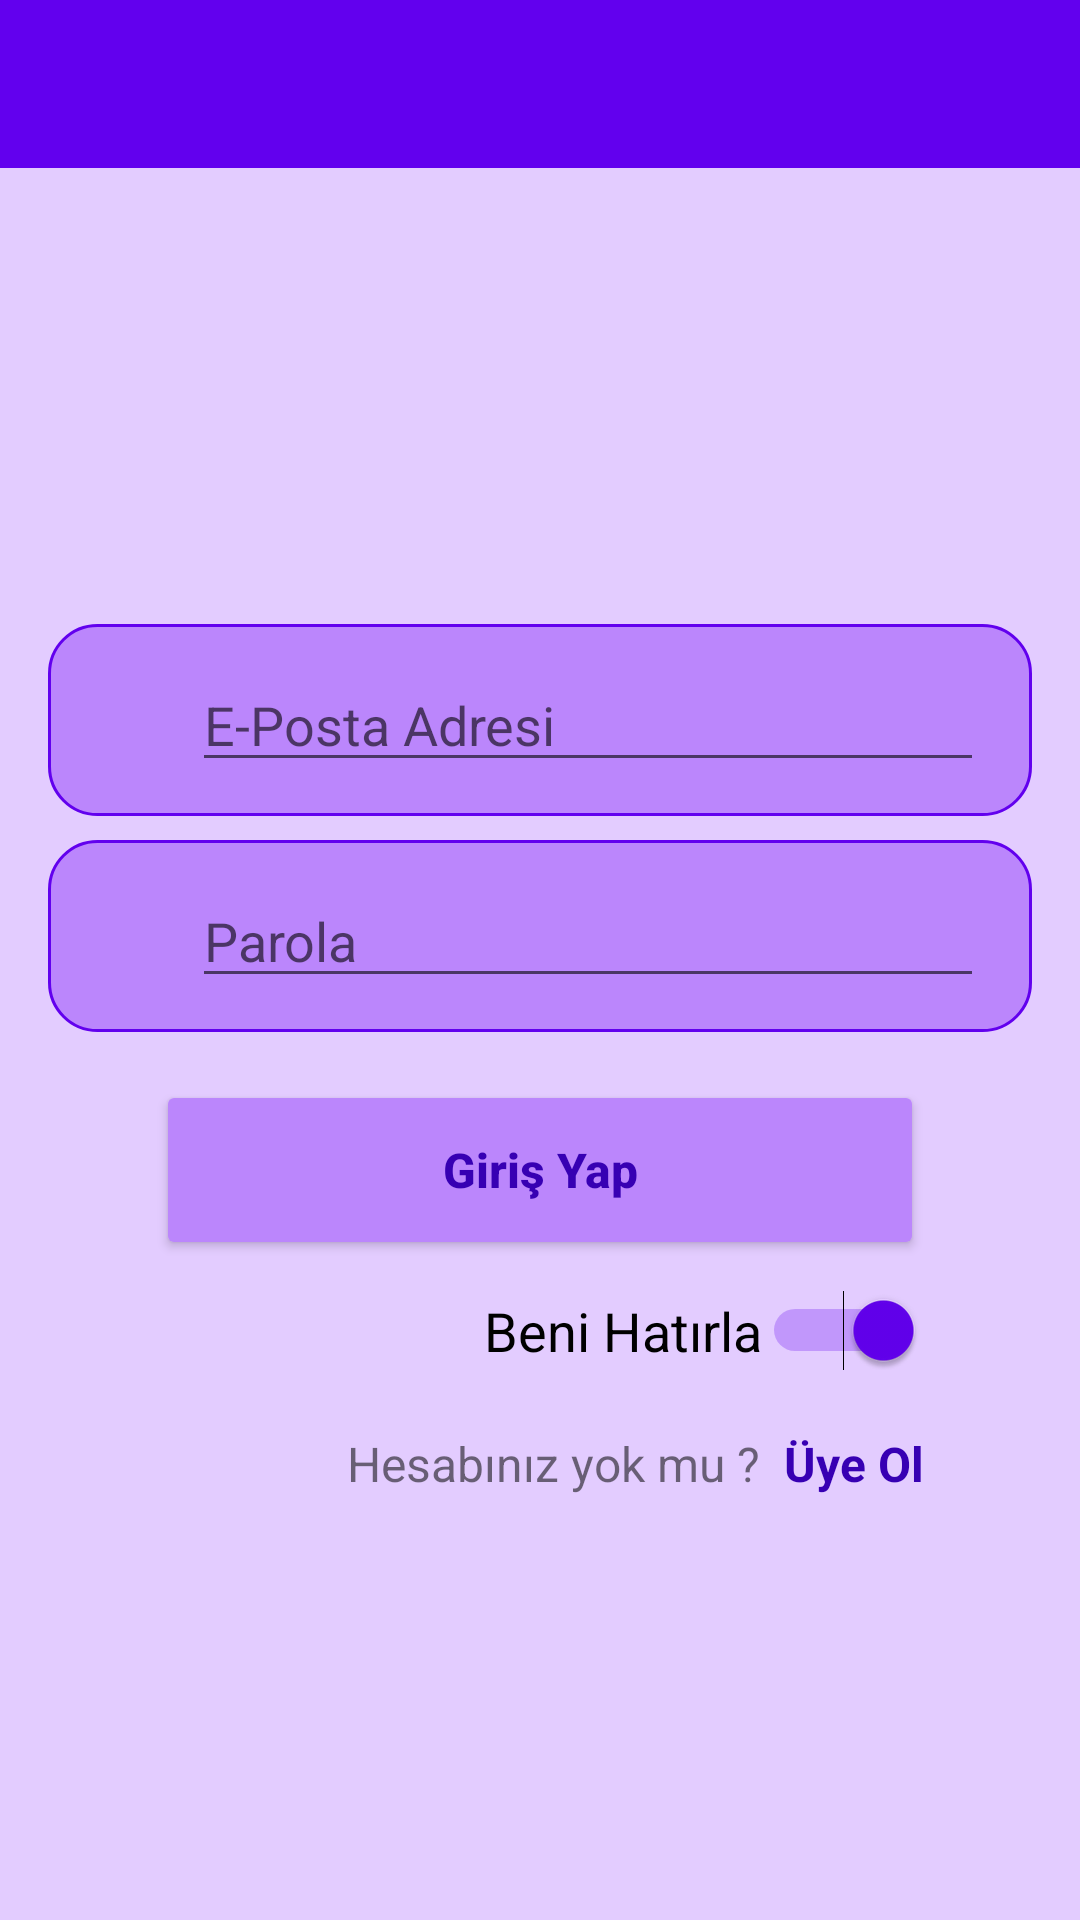

Android layout source for this screen:
<!-- AndroidManifest.xml: application theme Theme.BT_HomeProject -->
<!-- res/layout/activity_login.xml -->
<?xml version="1.0" encoding="utf-8"?>
<androidx.constraintlayout.widget.ConstraintLayout xmlns:android="http://schemas.android.com/apk/res/android"
    xmlns:app="http://schemas.android.com/apk/res-auto"
    xmlns:tools="http://schemas.android.com/tools"
    android:layout_width="match_parent"
    android:layout_height="match_parent"
    android:background="@color/background"
    tools:context=".view.activity.LoginActivity">

    <androidx.appcompat.widget.Toolbar
        android:id="@+id/toolbarLogin"
        android:layout_width="match_parent"
        android:layout_height="wrap_content"
        android:background="?attr/colorPrimary"
        android:minHeight="?attr/actionBarSize"
        android:theme="?attr/actionBarTheme"
        app:layout_constraintEnd_toEndOf="parent"
        app:layout_constraintHorizontal_bias="0.5"
        app:layout_constraintStart_toStartOf="parent"
        app:layout_constraintTop_toTopOf="parent" />

    <androidx.constraintlayout.widget.ConstraintLayout
        android:id="@+id/constraintLayoutLoginEmail"
        android:layout_width="0dp"
        android:layout_height="64dp"
        android:layout_marginStart="16dp"
        android:layout_marginLeft="16dp"
        android:layout_marginEnd="16dp"
        android:layout_marginRight="16dp"
        android:layout_marginBottom="8dp"
        android:background="@drawable/rectangular_field"
        app:layout_constraintBottom_toTopOf="@+id/constraintLayoutLoginPassword"
        app:layout_constraintEnd_toEndOf="parent"
        app:layout_constraintStart_toStartOf="parent">

        <ImageView
            android:id="@+id/imageViewLoginEmail"
            android:layout_width="32dp"
            android:layout_height="32dp"
            android:layout_marginStart="8dp"
            android:layout_marginLeft="8dp"
            android:contentDescription="@string/login_email_icon"
            app:layout_constraintBottom_toBottomOf="parent"
            app:layout_constraintStart_toStartOf="parent"
            app:layout_constraintTop_toTopOf="parent"
            app:srcCompat="@drawable/ic_messages_64"
            tools:ignore="VectorDrawableCompat" />

        <EditText
            android:id="@+id/editTextLoginEmail"
            android:layout_width="0dp"
            android:layout_height="wrap_content"
            android:layout_marginStart="8dp"
            android:layout_marginLeft="8dp"
            android:layout_marginEnd="16dp"
            android:layout_marginRight="16dp"
            android:autofillHints=""
            android:ems="10"
            android:hint="@string/email"
            android:inputType="textEmailAddress"
            app:layout_constraintBottom_toBottomOf="parent"
            app:layout_constraintEnd_toEndOf="parent"
            app:layout_constraintStart_toEndOf="@+id/imageViewLoginEmail"
            app:layout_constraintTop_toTopOf="parent" />
    </androidx.constraintlayout.widget.ConstraintLayout>

    <androidx.constraintlayout.widget.ConstraintLayout
        android:id="@+id/constraintLayoutLoginPassword"
        android:layout_width="0dp"
        android:layout_height="64dp"
        android:layout_marginStart="16dp"
        android:layout_marginLeft="16dp"
        android:layout_marginEnd="16dp"
        android:layout_marginRight="16dp"
        android:layout_marginBottom="16dp"
        android:background="@drawable/rectangular_field"
        app:layout_constraintBottom_toBottomOf="parent"
        app:layout_constraintEnd_toEndOf="parent"
        app:layout_constraintHorizontal_bias="0.5"
        app:layout_constraintStart_toStartOf="parent"
        app:layout_constraintTop_toTopOf="parent">

        <ImageView
            android:id="@+id/imageViewLoginPassword"
            android:layout_width="32dp"
            android:layout_height="32dp"
            android:layout_marginStart="8dp"
            android:layout_marginLeft="8dp"
            android:contentDescription="@string/login_password_icon"
            app:layout_constraintBottom_toBottomOf="parent"
            app:layout_constraintStart_toStartOf="parent"
            app:layout_constraintTop_toTopOf="parent"
            app:srcCompat="@drawable/ic_key_64"
            tools:ignore="VectorDrawableCompat" />

        <EditText
            android:id="@+id/editTextLoginPassword"
            android:layout_width="0dp"
            android:layout_height="wrap_content"
            android:layout_marginStart="8dp"
            android:layout_marginLeft="8dp"
            android:layout_marginEnd="16dp"
            android:layout_marginRight="16dp"
            android:autofillHints=""
            android:ems="10"
            android:hint="@string/password"
            android:inputType="textPassword"
            app:layout_constraintBottom_toBottomOf="parent"
            app:layout_constraintEnd_toEndOf="parent"
            app:layout_constraintStart_toEndOf="@+id/imageViewLoginPassword"
            app:layout_constraintTop_toTopOf="parent" />
    </androidx.constraintlayout.widget.ConstraintLayout>

    <Button
        android:id="@+id/buttonLogin"
        android:layout_width="256dp"
        android:layout_height="60dp"
        android:layout_marginTop="16dp"
        android:text="@string/sign_in"
        android:textAllCaps="false"
        android:textColor="@color/purple_700"
        android:textSize="16sp"
        android:textStyle="bold"
        app:backgroundTint="@color/purple_200"
        app:cornerRadius="32dp"
        app:layout_constraintEnd_toEndOf="parent"
        app:layout_constraintHorizontal_bias="0.5"
        app:layout_constraintStart_toStartOf="parent"
        app:layout_constraintTop_toBottomOf="@+id/constraintLayoutLoginPassword"
        app:rippleColor="@color/grey" />

    <TextView
        android:id="@+id/textView7"
        android:layout_width="wrap_content"
        android:layout_height="wrap_content"
        android:layout_marginTop="20dp"
        android:layout_marginEnd="8dp"
        android:layout_marginRight="8dp"
        android:text="@string/no_account"
        android:textSize="16sp"
        app:layout_constraintEnd_toStartOf="@+id/textViewLoginSignUp"
        app:layout_constraintTop_toBottomOf="@+id/switchRememberMe" />

    <TextView
        android:id="@+id/textViewLoginSignUp"
        android:layout_width="wrap_content"
        android:layout_height="wrap_content"
        android:layout_marginTop="20dp"
        android:text="@string/sign_up"
        android:textColor="@color/purple_700"
        android:textSize="16sp"
        android:textStyle="bold"
        app:layout_constraintEnd_toEndOf="@+id/switchRememberMe"
        app:layout_constraintTop_toBottomOf="@+id/switchRememberMe" />

    <Switch
        android:id="@+id/switchRememberMe"
        android:layout_width="wrap_content"
        android:layout_height="wrap_content"
        android:layout_marginTop="10dp"
        android:checked="true"
        android:text="@string/remember_me"
        android:textSize="18sp"
        app:layout_constraintEnd_toEndOf="@+id/buttonLogin"
        app:layout_constraintTop_toBottomOf="@+id/buttonLogin"
        tools:ignore="UseSwitchCompatOrMaterialXml" />

    <ProgressBar
        android:id="@+id/progressBarLogin"
        style="?android:attr/progressBarStyle"
        android:layout_width="wrap_content"
        android:layout_height="wrap_content"
        android:visibility="invisible"
        app:layout_constraintBottom_toBottomOf="parent"
        app:layout_constraintEnd_toEndOf="parent"
        app:layout_constraintHorizontal_bias="0.5"
        app:layout_constraintStart_toStartOf="parent"
        app:layout_constraintTop_toTopOf="parent" />

</androidx.constraintlayout.widget.ConstraintLayout>
<!-- resources referenced by this layout -->
<resources>
  <color name="background">#E3CCFF</color>
  <color name="grey">#818181</color>
  <color name="purple_200">#FFBB86FC</color>
  <color name="purple_700">#FF3700B3</color>
  <!-- drawable rectangular_field (drawable-v24) -->
  <?xml version="1.0" encoding="utf-8"?>
      <shape xmlns:android="http://schemas.android.com/apk/res/android"
      android:shape="rectangle">
      <solid android:color="@color/purple_200"/>
      <stroke
          android:width="1dp"
          android:color="@color/purple_500"/>
      <corners android:radius="16dp"/>
  </shape>
  <string name="email">E-Posta Adresi</string>
  <string name="login_email_icon">Login Email Icon</string>
  <string name="login_password_icon">Login Password Icon</string>
  
      //Errors
  <string name="no_account">Hesabınız yok mu ?</string>
  <string name="password">Parola</string>
  <string name="remember_me">Beni Hatırla</string>
  <string name="sign_in">Giriş Yap</string>
  <string name="sign_up">Üye Ol</string>
  <style name="Theme.BT_HomeProject" parent="Theme.MaterialComponents.DayNight.DarkActionBar">
          
          <item name="colorPrimary">@color/purple_500</item>
          <item name="colorPrimaryVariant">@color/purple_700</item>
          <item name="colorOnPrimary">@color/white</item>
          
          <item name="colorSecondary">@color/purple_500</item>
          <item name="colorSecondaryVariant">@color/purple_700</item>
          <item name="colorOnSecondary">@color/black</item>
          
          <item name="android:statusBarColor" tools:targetApi="l">?attr/colorPrimaryVariant</item>
          
          <item name="windowNoTitle">true</item>
          <item name="windowActionBar">false</item>
      </style>
  <color name="purple_500">#FF6200EE</color>
  <color name="white">#FFFFFFFF</color>
      //custom
  <color name="black">#FF000000</color>
</resources>
